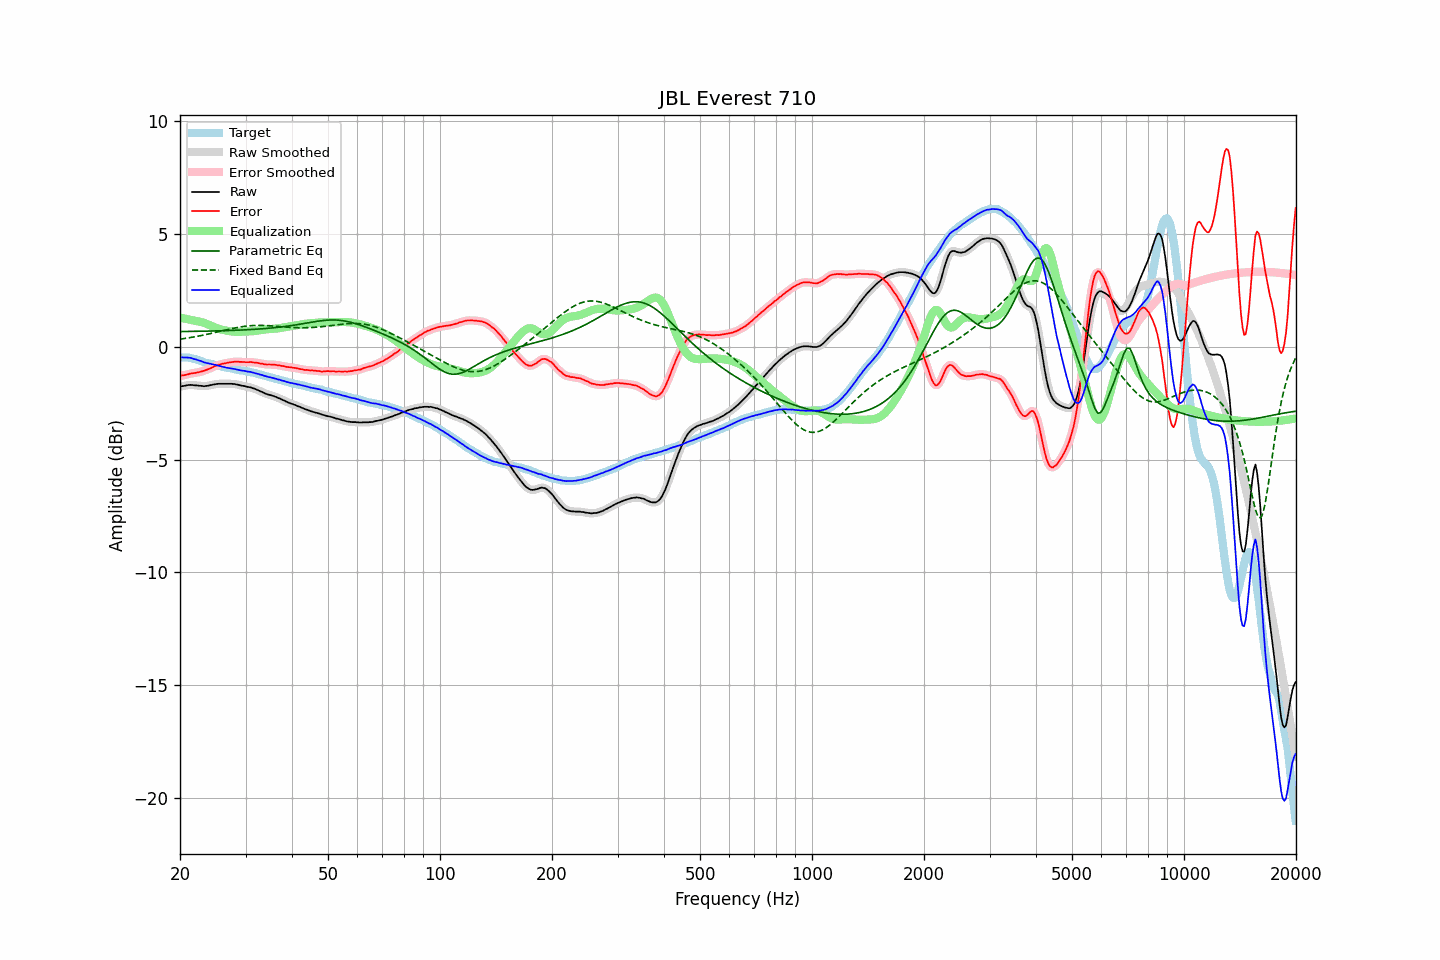

Values plotted in this chart, from the file beside it:
frequency, raw, error, smoothed, error_smoothed, equalization, parametric_eq, fixed_band_eq, equalized_raw, equalized_smoothed, target
20.00, -1.78, -1.30, -1.77, -1.30, 1.30, 0.68, 0.34, -0.48, -0.48, -0.47
20.20, -1.75, -1.27, -1.76, -1.28, 1.28, 0.68, 0.35, -0.47, -0.47, -0.47
20.40, -1.74, -1.26, -1.74, -1.27, 1.27, 0.68, 0.36, -0.47, -0.47, -0.47
20.61, -1.73, -1.25, -1.72, -1.25, 1.25, 0.68, 0.37, -0.48, -0.47, -0.47
20.81, -1.71, -1.23, -1.71, -1.24, 1.23, 0.68, 0.38, -0.47, -0.48, -0.47
21.02, -1.70, -1.22, -1.70, -1.22, 1.22, 0.68, 0.39, -0.48, -0.48, -0.47
21.23, -1.69, -1.19, -1.69, -1.20, 1.20, 0.68, 0.40, -0.48, -0.49, -0.50
21.44, -1.69, -1.18, -1.69, -1.18, 1.19, 0.68, 0.42, -0.50, -0.50, -0.51
21.66, -1.70, -1.17, -1.70, -1.17, 1.18, 0.68, 0.43, -0.52, -0.52, -0.53
21.87, -1.71, -1.16, -1.70, -1.16, 1.16, 0.69, 0.44, -0.55, -0.54, -0.55
22.09, -1.71, -1.15, -1.71, -1.15, 1.15, 0.69, 0.46, -0.56, -0.57, -0.56
22.31, -1.72, -1.13, -1.72, -1.14, 1.13, 0.69, 0.47, -0.59, -0.59, -0.59
22.54, -1.73, -1.12, -1.72, -1.12, 1.12, 0.69, 0.48, -0.61, -0.61, -0.61
22.76, -1.73, -1.10, -1.73, -1.10, 1.10, 0.69, 0.50, -0.63, -0.63, -0.63
22.99, -1.74, -1.08, -1.74, -1.08, 1.08, 0.69, 0.51, -0.66, -0.66, -0.66
23.22, -1.75, -1.06, -1.74, -1.06, 1.06, 0.69, 0.53, -0.69, -0.68, -0.69
23.45, -1.74, -1.03, -1.74, -1.03, 1.03, 0.69, 0.54, -0.71, -0.71, -0.71
23.69, -1.73, -1.01, -1.73, -1.01, 1.01, 0.70, 0.56, -0.72, -0.72, -0.72
23.92, -1.72, -0.98, -1.72, -0.98, 0.98, 0.70, 0.57, -0.74, -0.74, -0.74
24.16, -1.70, -0.95, -1.70, -0.95, 0.95, 0.70, 0.59, -0.75, -0.76, -0.75
24.40, -1.69, -0.92, -1.69, -0.91, 0.91, 0.70, 0.60, -0.77, -0.77, -0.77
24.65, -1.67, -0.88, -1.67, -0.88, 0.88, 0.70, 0.62, -0.78, -0.79, -0.79
24.89, -1.66, -0.85, -1.66, -0.85, 0.86, 0.70, 0.64, -0.80, -0.80, -0.81
25.14, -1.65, -0.83, -1.65, -0.82, 0.83, 0.71, 0.65, -0.82, -0.82, -0.82
25.39, -1.64, -0.80, -1.64, -0.80, 0.80, 0.71, 0.67, -0.84, -0.84, -0.84
25.65, -1.64, -0.79, -1.64, -0.78, 0.78, 0.71, 0.69, -0.86, -0.86, -0.85
25.91, -1.64, -0.76, -1.64, -0.76, 0.76, 0.71, 0.70, -0.88, -0.88, -0.88
26.16, -1.64, -0.74, -1.64, -0.75, 0.74, 0.71, 0.72, -0.89, -0.89, -0.89
26.43, -1.64, -0.73, -1.64, -0.73, 0.73, 0.72, 0.74, -0.91, -0.91, -0.90
26.69, -1.64, -0.71, -1.64, -0.72, 0.71, 0.72, 0.76, -0.92, -0.92, -0.92
26.96, -1.64, -0.70, -1.64, -0.70, 0.70, 0.72, 0.77, -0.94, -0.94, -0.94
27.23, -1.64, -0.69, -1.64, -0.69, 0.69, 0.72, 0.79, -0.95, -0.95, -0.95
27.50, -1.64, -0.68, -1.64, -0.68, 0.68, 0.73, 0.80, -0.96, -0.96, -0.96
27.77, -1.65, -0.67, -1.65, -0.67, 0.67, 0.73, 0.82, -0.98, -0.97, -0.98
28.05, -1.65, -0.66, -1.65, -0.66, 0.67, 0.73, 0.83, -0.98, -0.99, -0.99
28.33, -1.67, -0.66, -1.67, -0.66, 0.66, 0.73, 0.85, -1.00, -1.00, -1.01
28.62, -1.68, -0.66, -1.68, -0.66, 0.66, 0.74, 0.86, -1.01, -1.02, -1.02
28.90, -1.70, -0.67, -1.70, -0.66, 0.66, 0.74, 0.87, -1.03, -1.03, -1.03
29.19, -1.72, -0.67, -1.71, -0.67, 0.67, 0.74, 0.89, -1.05, -1.05, -1.05
29.48, -1.73, -0.68, -1.73, -0.67, 0.67, 0.75, 0.90, -1.06, -1.06, -1.05
29.78, -1.74, -0.67, -1.74, -0.68, 0.67, 0.75, 0.91, -1.07, -1.07, -1.06
30.08, -1.76, -0.68, -1.76, -0.68, 0.68, 0.75, 0.92, -1.08, -1.08, -1.07
30.38, -1.78, -0.68, -1.77, -0.68, 0.68, 0.76, 0.92, -1.10, -1.09, -1.10
30.68, -1.79, -0.68, -1.79, -0.68, 0.68, 0.76, 0.93, -1.11, -1.11, -1.11
30.99, -1.80, -0.67, -1.80, -0.68, 0.68, 0.77, 0.94, -1.11, -1.12, -1.13
31.30, -1.83, -0.69, -1.82, -0.69, 0.69, 0.77, 0.94, -1.14, -1.13, -1.14
31.61, -1.85, -0.70, -1.85, -0.69, 0.70, 0.77, 0.95, -1.15, -1.15, -1.15
31.93, -1.88, -0.71, -1.88, -0.70, 0.70, 0.78, 0.95, -1.17, -1.17, -1.17
32.24, -1.91, -0.71, -1.91, -0.71, 0.72, 0.78, 0.95, -1.19, -1.19, -1.20
32.57, -1.94, -0.72, -1.94, -0.72, 0.73, 0.79, 0.95, -1.21, -1.21, -1.21
32.89, -1.98, -0.75, -1.97, -0.74, 0.74, 0.79, 0.95, -1.24, -1.23, -1.23
33.22, -2.00, -0.74, -2.00, -0.75, 0.75, 0.80, 0.95, -1.25, -1.25, -1.26
33.55, -2.04, -0.77, -2.04, -0.77, 0.76, 0.80, 0.95, -1.28, -1.28, -1.27
33.89, -2.07, -0.78, -2.07, -0.78, 0.77, 0.81, 0.94, -1.30, -1.30, -1.29
34.23, -2.10, -0.79, -2.10, -0.78, 0.78, 0.82, 0.94, -1.32, -1.32, -1.31
34.57, -2.12, -0.78, -2.12, -0.79, 0.78, 0.82, 0.94, -1.34, -1.34, -1.33
34.92, -2.14, -0.78, -2.14, -0.79, 0.79, 0.83, 0.93, -1.35, -1.35, -1.36
35.27, -2.16, -0.79, -2.16, -0.79, 0.79, 0.83, 0.93, -1.37, -1.37, -1.37
35.62, -2.18, -0.79, -2.18, -0.79, 0.79, 0.84, 0.92, -1.38, -1.39, -1.39
35.97, -2.21, -0.80, -2.21, -0.80, 0.80, 0.85, 0.92, -1.41, -1.41, -1.41
... 635 more rows
